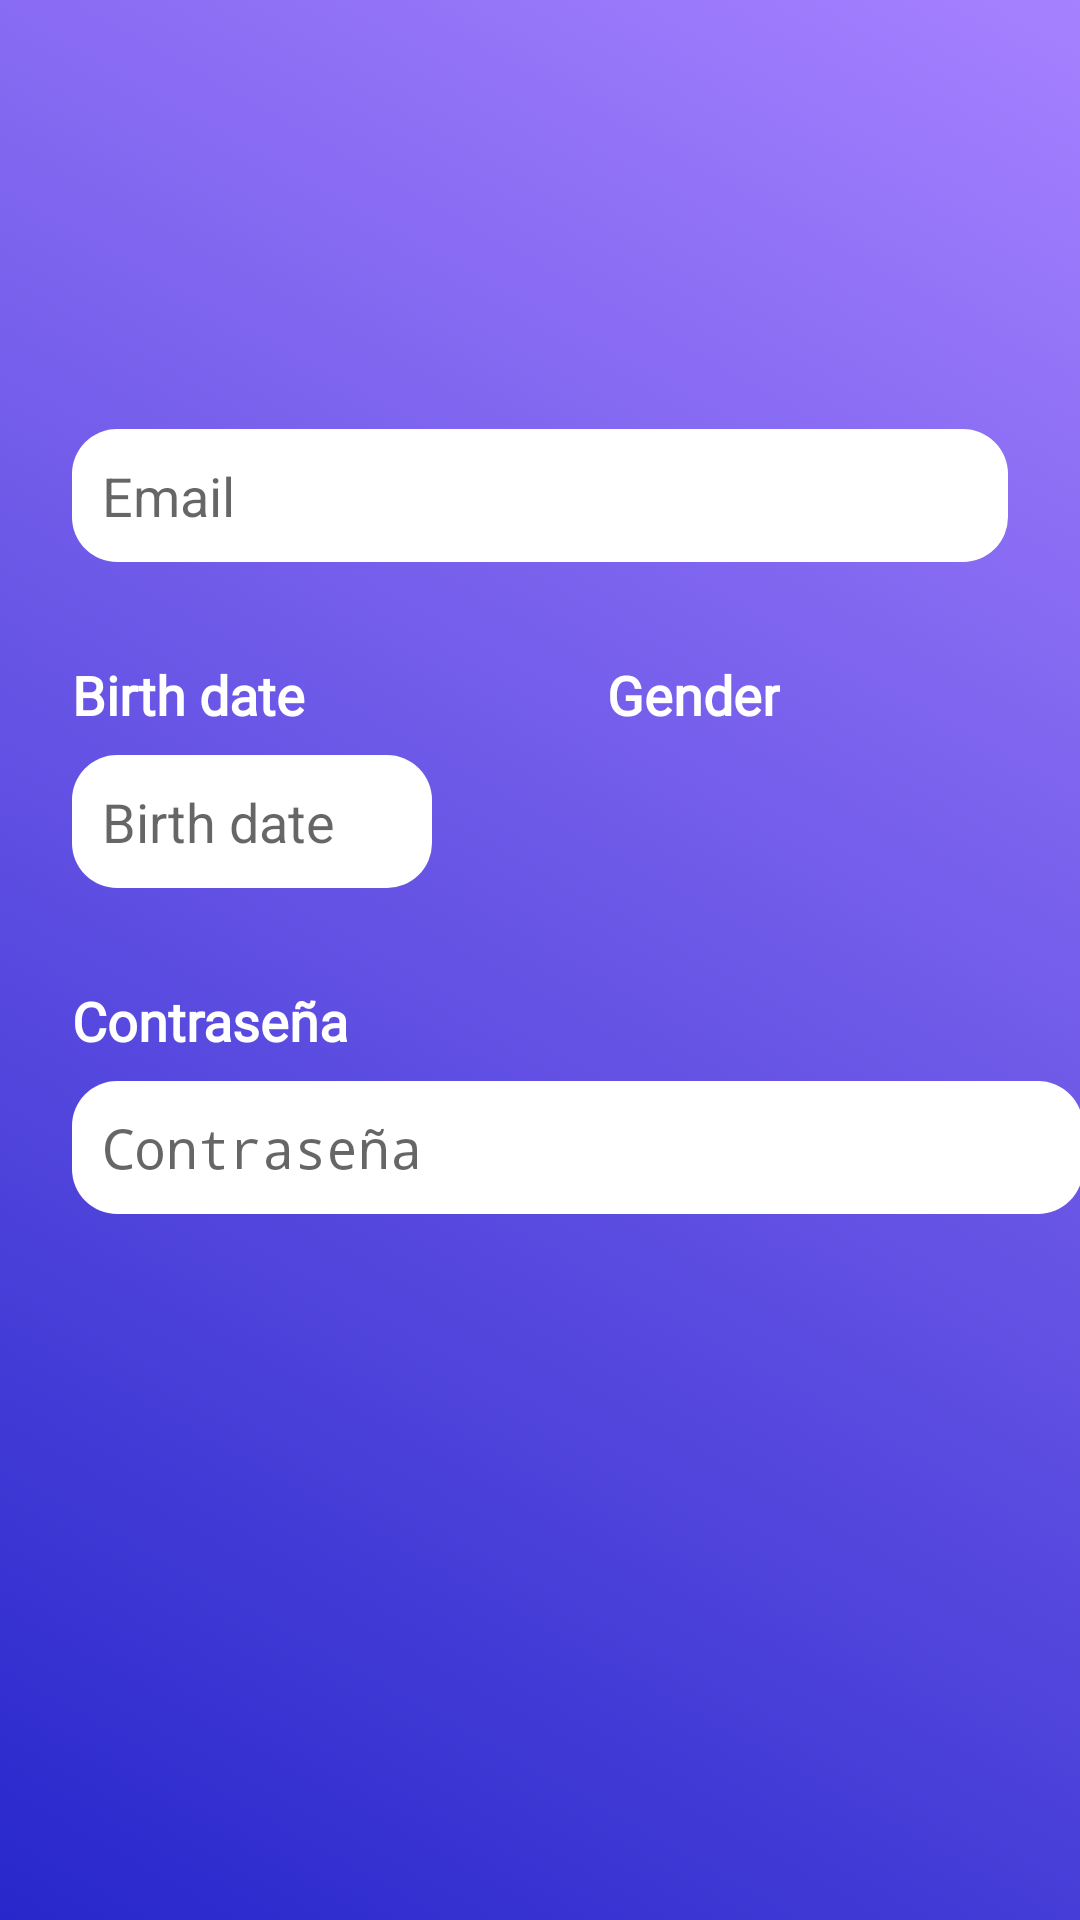

Android layout source for this screen:
<!-- AndroidManifest.xml: application theme AppTheme -->
<!-- res/layout/fragment_register_data.xml -->
<?xml version="1.0" encoding="utf-8"?>
<android.support.constraint.ConstraintLayout xmlns:android="http://schemas.android.com/apk/res/android"
    xmlns:app="http://schemas.android.com/apk/res-auto"
    xmlns:tools="http://schemas.android.com/tools"
    android:layout_width="match_parent"
    android:layout_height="match_parent"
    android:background="@drawable/splashlooks"
    tools:context=".ui.Register.View.fragments.Data.SecondRegisterFragment">

    <TextView
        android:id="@+id/textView"
        android:layout_width="0dp"
        android:layout_height="wrap_content"
        android:layout_marginEnd="32dp"
        android:layout_marginStart="32dp"
        android:layout_marginTop="32dp"
        android:fontFamily="@font/space_mono"
        android:text=""
        android:textAlignment="textStart"
        android:textAllCaps="false"
        android:textColor="@android:color/white"
        android:textSize="18sp"
        android:textStyle="bold"
        app:layout_constraintBottom_toBottomOf="parent"
        app:layout_constraintEnd_toEndOf="parent"
        app:layout_constraintStart_toStartOf="parent"
        app:layout_constraintTop_toTopOf="parent"
        app:layout_constraintVertical_bias="0.0" />

    <EditText
        android:id="@+id/edT_Mail"
        style="@style/LoginEditText"
        android:layout_width="match_parent"
        android:layout_height="wrap_content"
        android:layout_marginBottom="8dp"
        android:layout_marginEnd="24dp"
        android:layout_marginStart="24dp"
        android:layout_marginTop="8dp"
        android:background="@drawable/shapeedtext"
        android:hint="@string/hint_email"
        android:inputType="textEmailAddress"
        app:layout_constraintBottom_toBottomOf="parent"
        app:layout_constraintEnd_toEndOf="parent"
        app:layout_constraintHorizontal_bias="1.0"
        app:layout_constraintStart_toStartOf="parent"
        app:layout_constraintTop_toBottomOf="@+id/textView"
        app:layout_constraintVertical_bias="0.15" />

    <EditText
        android:id="@+id/edt_Date"
        style="@style/LoginEditText"
        android:layout_width="120dp"
        android:layout_height="wrap_content"
        android:layout_marginTop="8dp"
        android:background="@drawable/shapeedtext"
        android:ems="10"
        android:focusable="false"
        android:hint="@string/date"
        android:inputType="date"
        app:layout_constraintStart_toStartOf="@+id/edT_Mail"
        app:layout_constraintTop_toBottomOf="@+id/txtDate" />

    <TextView
        android:id="@+id/txtDate"
        android:layout_width="wrap_content"
        android:layout_height="wrap_content"
        android:layout_marginTop="32dp"
        android:fontFamily="@font/space_mono"
        android:text="@string/date"
        android:textAlignment="textStart"
        android:textAllCaps="false"
        android:textColor="@android:color/white"
        android:textSize="18sp"
        android:textStyle="bold"
        app:layout_constraintStart_toStartOf="@+id/edt_Date"
        app:layout_constraintTop_toBottomOf="@+id/edT_Mail" />

    <TextView
        android:id="@+id/txtGender"
        android:layout_width="wrap_content"
        android:layout_height="wrap_content"
        android:layout_marginEnd="8dp"
        android:layout_marginStart="8dp"
        android:fontFamily="@font/space_mono"
        android:text="@string/gender"
        android:textAlignment="textStart"
        android:textAllCaps="false"
        android:textColor="@android:color/white"
        android:textSize="18sp"
        android:textStyle="bold"
        app:layout_constraintEnd_toEndOf="parent"
        app:layout_constraintStart_toEndOf="@+id/txtDate"
        app:layout_constraintTop_toTopOf="@+id/txtDate" />

    <Spinner
        android:id="@+id/spnGender"
        android:layout_width="0dp"
        android:layout_height="wrap_content"
        android:layout_marginEnd="8dp"
        android:layout_marginTop="16dp"
        android:background="@color/colorAccent"
        android:backgroundTint="@android:color/white"
        android:popupBackground="@color/colorAccent"
        android:popupTheme="@style/ThemeOverlay.AppCompat.Light"
        android:spinnerMode="dialog"
        android:theme="@style/ThemeOverlay.AppCompat.Dark.ActionBar"
        android:tooltipText="@string/gender"
        app:layout_constraintEnd_toEndOf="@+id/txtGender"
        app:layout_constraintStart_toStartOf="@+id/txtGender"
        app:layout_constraintTop_toBottomOf="@+id/txtGender" />

    <TextView
        android:id="@+id/txtPassw"
        android:layout_width="wrap_content"
        android:layout_height="wrap_content"
        android:layout_marginTop="32dp"
        android:fontFamily="@font/space_mono"
        android:text="@string/txtV_Password"
        android:textAlignment="textStart"
        android:textAllCaps="false"
        android:textColor="@android:color/white"
        android:textSize="18sp"
        android:textStyle="bold"
        app:layout_constraintStart_toStartOf="@+id/edT_Mail"
        app:layout_constraintTop_toBottomOf="@+id/edt_Date" />

    <EditText
        android:id="@+id/edT_Passw"
        style="@style/LoginEditText"
        android:layout_width="337dp"
        android:layout_height="wrap_content"
        android:layout_marginBottom="32dp"
        android:layout_marginTop="8dp"
        android:background="@drawable/shapeedtext"
        android:hint="@string/txtV_Password"
        android:inputType="textPassword|textNoSuggestions"
        app:layout_constraintBottom_toBottomOf="parent"
        app:layout_constraintStart_toStartOf="@+id/txtPassw"
        app:layout_constraintTop_toBottomOf="@+id/txtPassw"
        app:layout_constraintVertical_bias="0.0" />

</android.support.constraint.ConstraintLayout>
<!-- resources referenced by this layout -->
<resources>
  <color name="colorAccent">#a681ff</color>
  <!-- drawable shapeedtext (drawable) -->
  <?xml version="1.0" encoding="utf-8"?>
  <shape xmlns:android="http://schemas.android.com/apk/res/android">
      <solid android:color="@android:color/white"/>
      <corners
          android:bottomRightRadius="15dp"
          android:bottomLeftRadius="15dp"
          android:topLeftRadius="15dp"
          android:topRightRadius="15dp"/>
  </shape>
  <!-- drawable splashlooks (drawable) -->
  <?xml version="1.0" encoding="utf-8"?>
  <selector xmlns:android="http://schemas.android.com/apk/res/android">
      <item>
          <shape>
              <gradient android:angle="45" android:endColor="@color/colorAccent" android:startColor="@color/colorPrimaryDark" android:type="linear" />
          </shape>
      </item>
  </selector>
  <string name="date">"Birth date"</string>
  <string name="gender">Gender</string>
  <string name="hint_email">Email</string>
  <string name="txtV_Password">Contraseña</string>
  <style name="LoginEditText">
          <item name="android:padding">10dp</item>
          <item name="android:inputType">text</item>
          <item name="android:background">@drawable/shapeedtext</item>
      </style>
  <style name="AppTheme" parent="Base.Theme.AppCompat.Light.DarkActionBar">
          
          <item name="colorPrimary">@color/colorPrimary</item>
          <item name="colorPrimaryDark">@color/colorPrimaryDark</item>
          <item name="colorAccent">@color/colorAccent</item>
      </style>
  <color name="colorPrimaryDark">#2727cb</color>
  <color name="colorPrimary">#6d53ff</color>
</resources>
